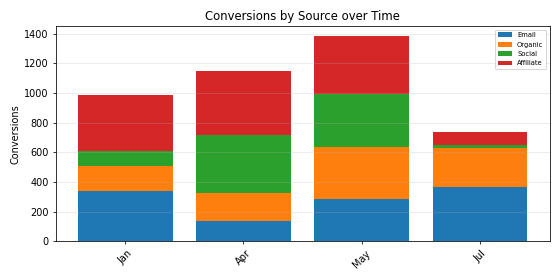

The file beside this chart, header and first rows:
Period, Email, Organic, Social, Affiliate, Total
Jan, 341.0, 165.0, 103.0, 378.0, 987.0
Apr, 138.0, 191.0, 388.0, 432.0, 1149
May, 289.0, 350.0, 357.0, 386.0, 1382
Jul, 366.0, 266.0, 20.0, 89.0, 741.0
